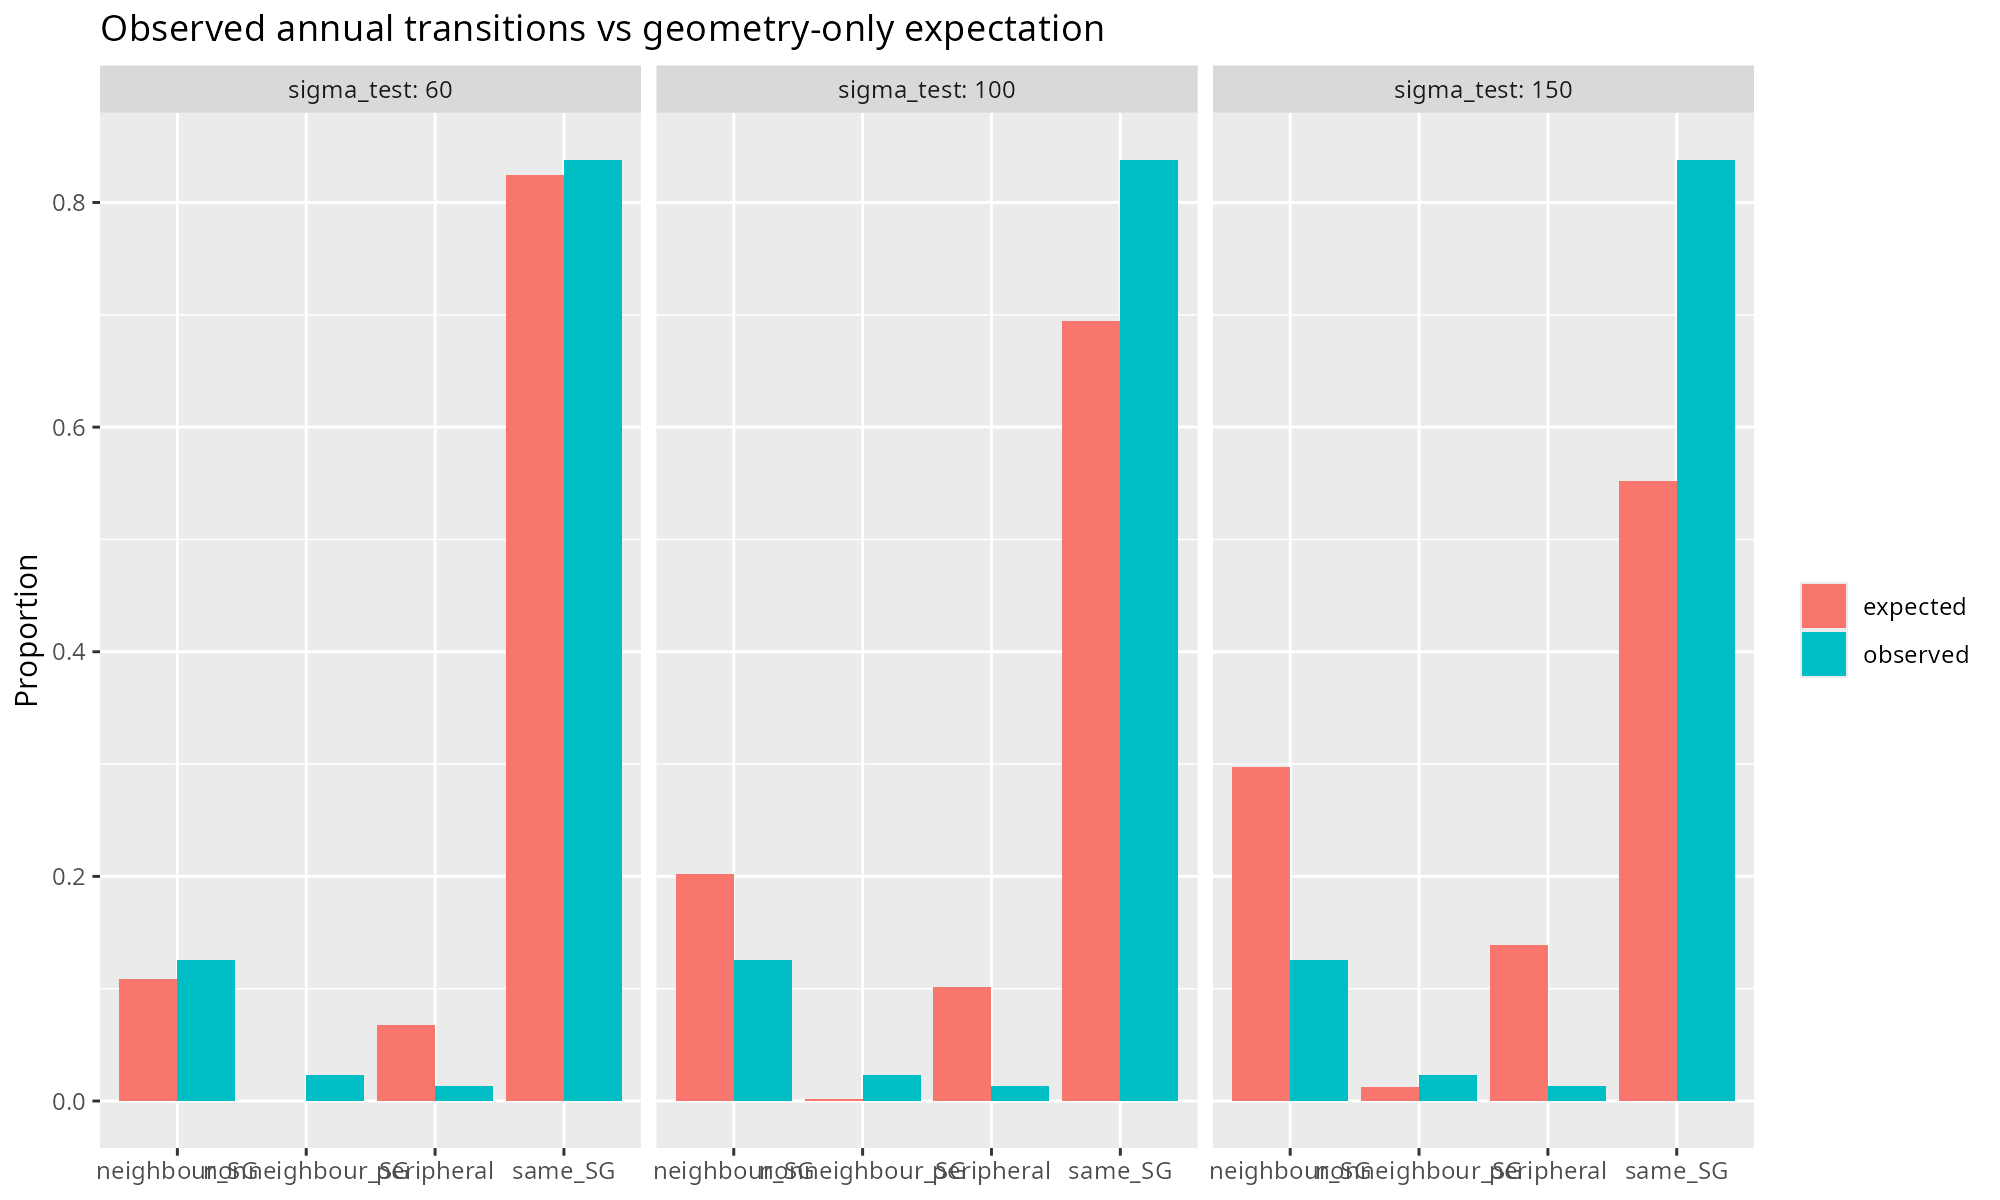

Data behind this chart, as committed beside it:
sigma_test, n, expected_same_SG, expected_neighbour_SG, expected_nonneighbour_SG, expected_peripheral, mean_prob_of_observed_category, observed_same_SG, observed_neighbour_SG, observed_nonneighbour_SG, observed_peripheral, excess_same_SG, ratio_same_SG, excess_neighbour_SG, ratio_neighbour_SG, excess_nonneighbour_SG, ratio_nonneighbour_SG, excess_peripheral, ratio_peripheral
60, 3536, 0.8245, 0.1082, 3.0113717477923266e-5, 0.06727, 0.7188, 0.838, 0.1253, 0.02319, 0.01357, 0.0135, 1.016, 0.01704, 1.157, 0.02316, 770.1, -0.0537, 0.2018
100, 3536, 0.6945, 0.2025, 0.001475, 0.1015, 0.6269, 0.838, 0.1253, 0.02319, 0.01357, 0.1435, 1.207, -0.07726, 0.6186, 0.02172, 15.73, -0.08795, 0.1337
150, 3536, 0.5518, 0.2971, 0.01232, 0.1388, 0.5238, 0.838, 0.1253, 0.02319, 0.01357, 0.2862, 1.519, -0.1718, 0.4216, 0.01087, 1.882, -0.1252, 0.09781
